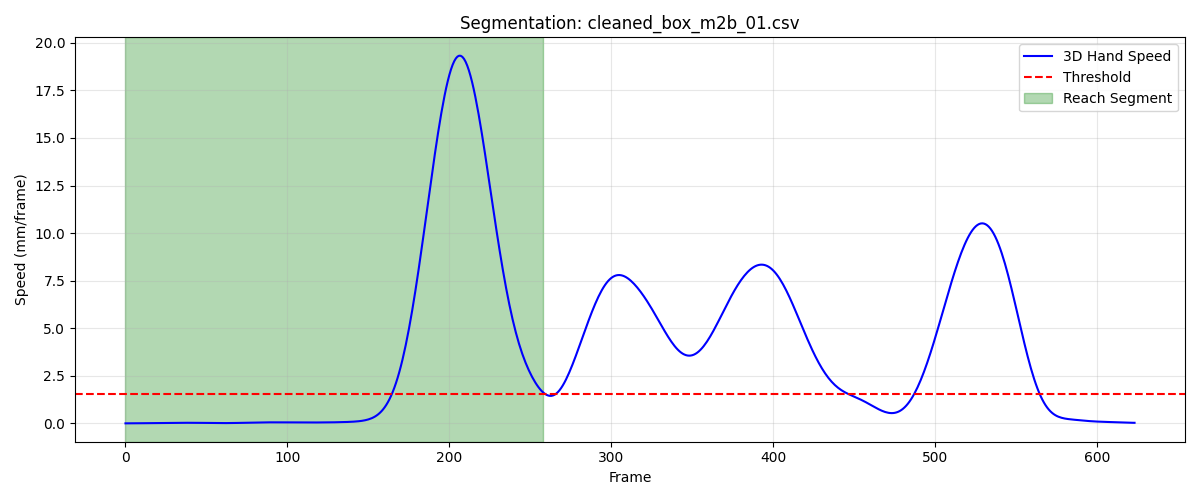

Data behind this chart, as committed beside it:
frame, sub_frame, shoulderr_x, shoulderr_y, shoulderr_z, humr1_x, humr1_y, humr1_z, humr2_x, humr2_y, humr2_z, humr3_x, humr3_y, humr3_z, humr4_x, humr4_y, humr4_z, humr5_x, humr5_y, humr5_z, humr6_x, humr6_y, humr6_z, humr7_x
1, 0, 181.6, -611, 659.1, 223.5, -612.3, 496.9, 227.4, -619.7, 424.6, 223.5, -664.6, 502.7, 171.6, -582.3, 472.6, 218.4, -678.6, 445.3, 186.1, -594.6, 418.2, 173.8
2, 0, 181.6, -611.1, 659.1, 223.5, -612.3, 496.9, 227.4, -619.7, 424.6, 223.5, -664.6, 502.8, 171.6, -582.3, 472.6, 218.3, -678.7, 445.3, 186.1, -594.6, 418.2, 173.4
3, 0, 181.6, -611.1, 659.1, 223.5, -612.4, 496.9, 227.4, -619.7, 424.6, 223.5, -664.6, 502.8, 171.6, -582.3, 472.6, 218.3, -678.7, 445.3, 186.1, -594.6, 418.2, 172.8
4, 0, 181.5, -611.2, 659.1, 223.5, -612.4, 496.9, 227.4, -619.7, 424.6, 223.4, -664.7, 502.8, 171.6, -582.3, 472.6, 218.3, -678.7, 445.3, 186.1, -594.6, 418.2, 172.2
5, 0, 181.5, -611.2, 659.1, 223.5, -612.4, 496.9, 227.4, -619.7, 424.6, 223.4, -664.7, 502.8, 171.6, -582.3, 472.6, 218.3, -678.7, 445.3, 186.1, -594.6, 418.2, 172.1
6, 0, 181.5, -611.2, 659.1, 223.5, -612.5, 496.9, 227.4, -619.8, 424.6, 223.4, -664.7, 502.8, 171.6, -582.3, 472.6, 218.3, -678.7, 445.3, 186.1, -594.6, 418.2, 172.1
7, 0, 181.5, -611.3, 659.1, 223.4, -612.5, 496.9, 227.4, -619.8, 424.6, 223.4, -664.8, 502.8, 171.6, -582.3, 472.6, 218.2, -678.8, 445.3, 186.1, -594.7, 418.3, 172.2
8, 0, 181.5, -611.3, 659.1, 223.4, -612.5, 496.9, 227.3, -619.8, 424.7, 223.4, -664.8, 502.8, 171.6, -582.4, 472.6, 218.2, -678.8, 445.3, 186.1, -594.7, 418.3, 171.8
9, 0, 181.4, -611.3, 659.1, 223.4, -612.5, 496.9, 227.3, -619.8, 424.7, 223.4, -664.8, 502.8, 171.6, -582.4, 472.7, 218.2, -678.8, 445.3, 186.1, -594.7, 418.3, 171.3
10, 0, 181.4, -611.4, 659.1, 223.4, -612.6, 496.9, 227.3, -619.9, 424.7, 223.4, -664.8, 502.8, 171.6, -582.4, 472.7, 218.2, -678.8, 445.3, 186.1, -594.7, 418.3, 171.5
11, 0, 181.4, -611.4, 659.1, 223.4, -612.6, 496.9, 227.3, -619.9, 424.7, 223.4, -664.9, 502.8, 171.6, -582.4, 472.7, 218.2, -678.8, 445.3, 186.1, -594.7, 418.3, 172.6
12, 0, 181.4, -611.4, 659.1, 223.4, -612.6, 497, 227.3, -619.9, 424.7, 223.4, -664.9, 502.8, 171.6, -582.4, 472.7, 218.2, -678.9, 445.3, 186.1, -594.7, 418.4, 174
13, 0, 181.4, -611.5, 659.1, 223.4, -612.6, 497, 227.3, -619.9, 424.7, 223.4, -664.9, 502.8, 171.6, -582.4, 472.7, 218.2, -678.9, 445.3, 186.1, -594.7, 418.4, 174.8
14, 0, 181.4, -611.5, 659.1, 223.4, -612.7, 497, 227.3, -619.9, 424.7, 223.4, -664.9, 502.8, 171.6, -582.5, 472.7, 218.2, -678.9, 445.3, 186.1, -594.7, 418.4, 174.9
15, 0, 181.4, -611.6, 659.1, 223.4, -612.7, 497, 227.3, -620, 424.7, 223.4, -665, 502.8, 171.6, -582.5, 472.7, 218.2, -678.9, 445.3, 186.2, -594.7, 418.5, 174.7
16, 0, 181.4, -611.6, 659.1, 223.4, -612.7, 497, 227.3, -620, 424.7, 223.4, -665, 502.8, 171.6, -582.5, 472.7, 218.2, -679, 445.3, 186.2, -594.7, 418.5, 174.4
17, 0, 181.3, -611.6, 659.1, 223.4, -612.8, 497, 227.3, -620, 424.7, 223.5, -665, 502.8, 171.6, -582.5, 472.7, 218.2, -679, 445.3, 186.2, -594.7, 418.5, 174.2
18, 0, 181.3, -611.7, 659.1, 223.4, -612.8, 497, 227.3, -620, 424.7, 223.5, -665.1, 502.8, 171.6, -582.6, 472.7, 218.2, -679, 445.3, 186.2, -594.7, 418.6, 174.1
19, 0, 181.3, -611.7, 659.2, 223.4, -612.8, 497, 227.3, -620.1, 424.7, 223.5, -665.1, 502.8, 171.6, -582.6, 472.7, 218.2, -679, 445.3, 186.2, -594.7, 418.6, 174
20, 0, 181.3, -611.8, 659.2, 223.4, -612.9, 497, 227.3, -620.1, 424.7, 223.5, -665.2, 502.8, 171.6, -582.6, 472.7, 218.2, -679.1, 445.3, 186.2, -594.8, 418.6, 174
21, 0, 181.3, -611.8, 659.2, 223.4, -612.9, 497, 227.3, -620.1, 424.8, 223.5, -665.2, 502.8, 171.6, -582.7, 472.8, 218.2, -679.1, 445.4, 186.2, -594.8, 418.7, 173.9
22, 0, 181.3, -611.9, 659.2, 223.4, -612.9, 497.1, 227.3, -620.2, 424.8, 223.5, -665.3, 502.9, 171.6, -582.7, 472.8, 218.2, -679.2, 445.4, 186.2, -594.8, 418.7, 173.8
23, 0, 181.3, -611.9, 659.2, 223.4, -613, 497.1, 227.3, -620.2, 424.8, 223.5, -665.3, 502.9, 171.6, -582.7, 472.8, 218.2, -679.2, 445.4, 186.2, -594.9, 418.7, 173.7
24, 0, 181.3, -612, 659.2, 223.5, -613, 497.1, 227.3, -620.3, 424.8, 223.4, -665.4, 502.9, 171.6, -582.8, 472.8, 218.2, -679.3, 445.4, 186.2, -594.9, 418.7, 173.6
25, 0, 181.3, -612.1, 659.2, 223.5, -613.1, 497.1, 227.3, -620.3, 424.8, 223.4, -665.4, 502.9, 171.6, -582.8, 472.8, 218.2, -679.3, 445.4, 186.2, -594.9, 418.7, 173.6
26, 0, 181.3, -612.1, 659.2, 223.5, -613.1, 497.1, 227.3, -620.4, 424.8, 223.4, -665.5, 502.9, 171.6, -582.9, 472.8, 218.2, -679.4, 445.4, 186.2, -595, 418.7, 173.6
27, 0, 181.3, -612.2, 659.2, 223.5, -613.2, 497.1, 227.3, -620.4, 424.8, 223.4, -665.5, 502.9, 171.6, -582.9, 472.8, 218.1, -679.4, 445.4, 186.2, -595, 418.7, 173.6
28, 0, 181.3, -612.3, 659.2, 223.5, -613.3, 497.1, 227.3, -620.5, 424.8, 223.4, -665.6, 502.8, 171.6, -583, 472.8, 218.1, -679.5, 445.4, 186.2, -595.1, 418.7, 173.6
29, 0, 181.3, -612.3, 659.2, 223.5, -613.3, 497.1, 227.3, -620.5, 424.8, 223.3, -665.6, 502.8, 171.7, -583.0, 472.8, 218.1, -679.5, 445.4, 186.2, -595.1, 418.7, 173.6
30, 0, 181.4, -612.4, 659.2, 223.5, -613.4, 497.1, 227.3, -620.6, 424.8, 223.3, -665.7, 502.8, 171.7, -583, 472.8, 218.1, -679.6, 445.4, 186.2, -595.2, 418.7, 173.6
31, 0, 181.4, -612.5, 659.2, 223.5, -613.4, 497.1, 227.3, -620.6, 424.8, 223.3, -665.8, 502.8, 171.7, -583.1, 472.8, 218.1, -679.6, 445.4, 186.2, -595.2, 418.7, 173.7
32, 0, 181.4, -612.6, 659.3, 223.5, -613.5, 497.1, 227.3, -620.7, 424.8, 223.4, -665.8, 502.8, 171.7, -583.1, 472.8, 218.1, -679.7, 445.4, 186.2, -595.3, 418.8, 173.7
33, 0, 181.4, -612.6, 659.3, 223.5, -613.6, 497.1, 227.3, -620.7, 424.8, 223.4, -665.9, 502.8, 171.7, -583.2, 472.8, 218.1, -679.7, 445.4, 186.3, -595.3, 418.8, 173.6
34, 0, 181.4, -612.7, 659.3, 223.5, -613.6, 497.1, 227.3, -620.8, 424.8, 223.4, -666, 502.8, 171.7, -583.2, 472.9, 218.1, -679.8, 445.4, 186.3, -595.3, 418.8, 173.6
35, 0, 181.4, -612.8, 659.3, 223.6, -613.7, 497.1, 227.3, -620.8, 424.8, 223.4, -666, 502.8, 171.7, -583.3, 472.9, 218.1, -679.8, 445.4, 186.3, -595.4, 418.8, 173.6
36, 0, 181.4, -612.8, 659.3, 223.6, -613.7, 497.2, 227.3, -620.9, 424.8, 223.5, -666.1, 502.9, 171.7, -583.3, 472.9, 218.1, -679.9, 445.4, 186.3, -595.4, 418.8, 173.6
37, 0, 181.4, -612.9, 659.3, 223.6, -613.8, 497.2, 227.3, -620.9, 424.9, 223.5, -666.1, 502.9, 171.8, -583.4, 472.9, 218.1, -679.9, 445.4, 186.3, -595.5, 418.8, 173.6
38, 0, 181.4, -612.9, 659.3, 223.6, -613.8, 497.2, 227.3, -621, 424.9, 223.5, -666.2, 502.9, 171.8, -583.4, 472.9, 218.1, -680, 445.4, 186.3, -595.5, 418.8, 173.6
39, 0, 181.4, -613, 659.3, 223.6, -613.9, 497.2, 227.4, -621, 424.9, 223.5, -666.2, 502.9, 171.8, -583.5, 472.9, 218.1, -680, 445.4, 186.3, -595.6, 418.8, 173.6
40, 0, 181.4, -613, 659.3, 223.6, -613.9, 497.2, 227.4, -621, 424.9, 223.6, -666.3, 502.9, 171.8, -583.5, 472.9, 218.1, -680, 445.4, 186.3, -595.6, 418.8, 173.6
41, 0, 181.4, -613.1, 659.3, 223.6, -613.9, 497.2, 227.4, -621.1, 424.9, 223.5, -666.3, 502.9, 171.8, -583.5, 472.9, 218.1, -680.1, 445.4, 186.3, -595.6, 418.8, 173.7
42, 0, 181.4, -613.1, 659.3, 223.6, -614, 497.2, 227.4, -621.1, 424.9, 223.5, -666.3, 502.9, 171.8, -583.6, 472.9, 218.1, -680.1, 445.4, 186.3, -595.7, 418.8, 173.7
43, 0, 181.4, -613.1, 659.3, 223.6, -614.0, 497.2, 227.4, -621.1, 424.9, 223.5, -666.4, 502.9, 171.8, -583.6, 472.9, 218.1, -680.2, 445.4, 186.3, -595.7, 418.8, 173.7
44, 0, 181.4, -613.2, 659.3, 223.6, -614, 497.2, 227.4, -621.2, 424.9, 223.5, -666.4, 502.9, 171.8, -583.6, 472.9, 218.1, -680.2, 445.4, 186.3, -595.7, 418.8, 173.7
45, 0, 181.5, -613.2, 659.3, 223.6, -614.1, 497.2, 227.4, -621.2, 424.9, 223.5, -666.4, 502.9, 171.8, -583.7, 472.9, 218.1, -680.2, 445.4, 186.3, -595.8, 418.8, 173.6
46, 0, 181.5, -613.2, 659.3, 223.6, -614.1, 497.2, 227.4, -621.2, 424.9, 223.5, -666.5, 502.9, 171.8, -583.7, 472.9, 218.1, -680.3, 445.4, 186.4, -595.8, 418.9, 173.6
47, 0, 181.5, -613.3, 659.3, 223.6, -614.1, 497.2, 227.4, -621.3, 424.9, 223.5, -666.5, 502.9, 171.8, -583.7, 472.9, 218.1, -680.3, 445.4, 186.4, -595.9, 418.9, 173.6
48, 0, 181.5, -613.3, 659.3, 223.7, -614.2, 497.2, 227.4, -621.3, 424.9, 223.5, -666.5, 502.9, 171.8, -583.7, 472.9, 218.1, -680.3, 445.4, 186.4, -595.9, 418.9, 173.6
49, 0, 181.5, -613.3, 659.3, 223.7, -614.2, 497.2, 227.4, -621.3, 424.9, 223.4, -666.6, 502.9, 171.8, -583.8, 472.9, 218.1, -680.4, 445.4, 186.4, -595.9, 418.9, 173.7
50, 0, 181.5, -613.4, 659.3, 223.7, -614.2, 497.2, 227.4, -621.4, 424.9, 223.5, -666.6, 502.9, 171.8, -583.8, 472.9, 218.1, -680.4, 445.4, 186.4, -596, 418.9, 173.7
51, 0, 181.5, -613.4, 659.4, 223.7, -614.3, 497.2, 227.4, -621.4, 424.9, 223.5, -666.6, 502.9, 171.8, -583.8, 472.9, 218.1, -680.4, 445.4, 186.4, -596, 418.9, 173.7
52, 0, 181.5, -613.4, 659.4, 223.7, -614.3, 497.2, 227.4, -621.5, 424.9, 223.5, -666.7, 502.9, 171.8, -583.8, 473, 218.1, -680.4, 445.5, 186.4, -596, 418.9, 173.7
53, 0, 181.5, -613.5, 659.4, 223.7, -614.3, 497.3, 227.4, -621.5, 424.9, 223.5, -666.7, 502.9, 171.9, -583.9, 473, 218.1, -680.5, 445.5, 186.4, -596.1, 418.9, 173.7
54, 0, 181.5, -613.5, 659.4, 223.7, -614.3, 497.3, 227.4, -621.5, 424.9, 223.5, -666.7, 502.9, 171.9, -583.9, 473, 218.2, -680.5, 445.5, 186.4, -596.1, 418.9, 173.7
55, 0, 181.5, -613.5, 659.4, 223.7, -614.4, 497.3, 227.4, -621.5, 424.9, 223.5, -666.8, 502.9, 171.9, -583.9, 473, 218.2, -680.5, 445.5, 186.4, -596.1, 418.9, 173.6
56, 0, 181.5, -613.6, 659.4, 223.7, -614.4, 497.3, 227.5, -621.6, 424.9, 223.5, -666.8, 502.9, 171.9, -583.9, 473, 218.2, -680.6, 445.5, 186.4, -596.2, 418.9, 173.6
57, 0, 181.5, -613.6, 659.4, 223.7, -614.4, 497.3, 227.5, -621.6, 424.9, 223.5, -666.8, 502.9, 171.9, -584, 473, 218.2, -680.6, 445.5, 186.4, -596.2, 418.9, 173.6
58, 0, 181.5, -613.6, 659.4, 223.7, -614.5, 497.3, 227.5, -621.6, 425, 223.5, -666.9, 503, 171.9, -584, 473, 218.2, -680.6, 445.5, 186.4, -596.2, 418.9, 173.6
59, 0, 181.5, -613.6, 659.4, 223.7, -614.5, 497.3, 227.5, -621.7, 425, 223.5, -666.9, 503, 171.9, -584, 473, 218.2, -680.6, 445.5, 186.4, -596.2, 418.9, 173.6
60, 0, 181.5, -613.7, 659.4, 223.7, -614.5, 497.3, 227.5, -621.7, 425, 223.5, -666.9, 503, 171.9, -584, 473, 218.2, -680.7, 445.5, 186.4, -596.3, 418.9, 173.6
... 199 more rows
